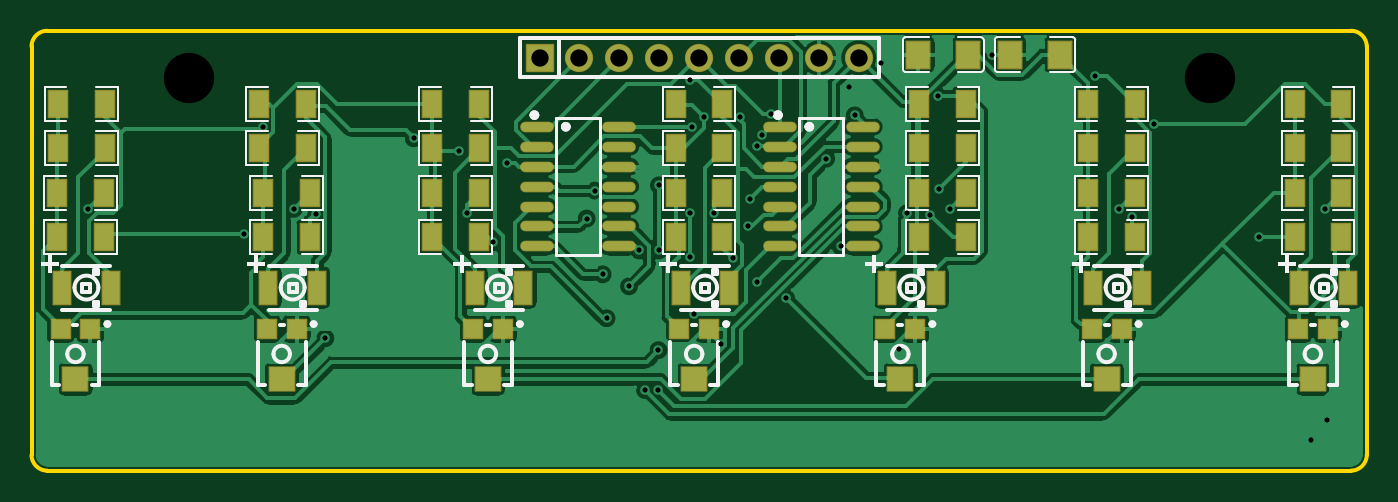
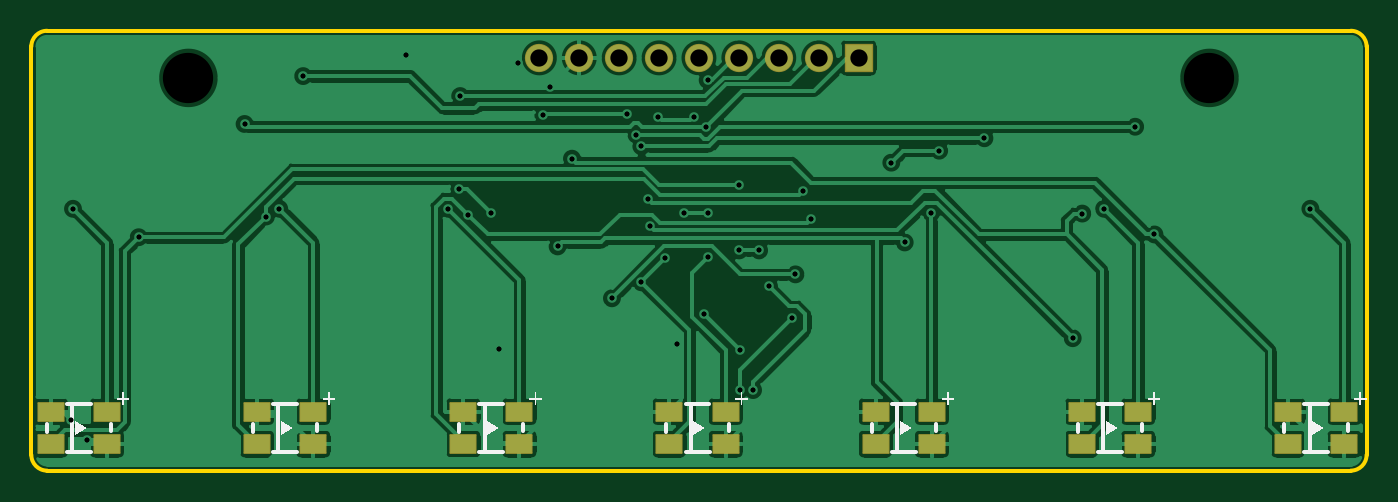
Circuit board: 12 layer files. Board 85.0 x 28.0 mm.
- drill: Drill_NPTH_Through.DRL (220 bytes)
- drill: Drill_PTH_Through.DRL (1526 bytes)
- drill: Drill_PTH_Through_Via.DRL (1341 bytes)
- outline: Gerber_BoardOutlineLayer.GKO (629 bytes)
- bottom_copper: Gerber_BottomLayer.GBL (64885 bytes)
- paste: Gerber_BottomPasteMaskLayer.GBP (1109 bytes)
- bottom_silk: Gerber_BottomSilkscreenLayer.GBO (4772 bytes)
- bottom_mask: Gerber_BottomSolderMaskLayer.GBS (1658 bytes)
- top_copper: Gerber_TopLayer.GTL (73143 bytes)
- paste: Gerber_TopPasteMaskLayer.GTP (27483 bytes)
- top_silk: Gerber_TopSilkscreenLayer.GTO (20412 bytes)
- top_mask: Gerber_TopSolderMaskLayer.GTS (4366 bytes)

=== drill: Drill_NPTH_Through.DRL ===
;TYPE=NON_PLATED
;Layer: NPTH_Through
;EasyEDA Pro v3.2.91, 2026-03-13 23:13:29
;Gerber Generator version 0.3
M48
METRIC,LZ,0000.00000
;Hole size 1 = 3.20000 METRIC
T01C3.20000
%
G05
G90
T01
X10.0Y-3.0
X75.0Y-2.99999
M30
=== drill: Drill_PTH_Through.DRL ===
;TYPE=PLATED
;Layer: PTH_Through
;EasyEDA Pro v3.2.91, 2026-03-13 23:13:29
;Gerber Generator version 0.3
M48
METRIC,LZ,0000.00000
;Hole size 1 = 0.30500 METRIC
T01C0.30500
;Hole size 2 = 1.10002 METRIC
T02C1.10002
%
G05
G90
T01
X3.57739Y-11.33198
X16.70587Y-11.33198
X27.71684Y-11.58598
X43.47081Y-11.58598
X41.94682Y-11.58598
X41.94682Y-14.37997
X58.46278Y-11.33198
X69.21976Y-11.33198
X82.34824Y-11.33198
X51.5001Y-13.72897
X29.40214Y-13.47497
X35.34013Y-11.95098
X57.18408Y-11.69698
X45.75411Y-10.68098
X18.09796Y-11.6365
X50.5861Y-8.14098
X13.50217Y-12.96697
X46.16611Y-16.01497
X44.64211Y-14.49097
X55.72949Y-11.61338
X57.76148Y-10.08938
X36.35613Y-15.50697
X48.0401Y-17.03097
X38.03812Y-16.26897
X39.05412Y-22.87295
X42.19812Y-18.04696
X39.91212Y-20.33296
X45.63011Y-12.45898
X18.70616Y-19.57096
X36.60413Y-18.30096
X39.90612Y-22.87295
X35.84813Y-10.17298
X70.05986Y-11.82398
X52.0141Y-3.56899
X54.04609Y-2.045
X61.15808Y-1.537
X55.22699Y-20.24386
X81.45604Y-26.05415
X82.47204Y-24.78415
X43.86741Y-19.91996
X38.67012Y-13.98297
X39.94012Y-13.98297
X39.94012Y-9.84088
X78.16705Y-13.14287
X41.94682Y-3.13839
X57.70078Y-4.15439
X47.07201Y-5.27969
X52.406Y-5.38307
X24.32585Y-6.84329
X46.16981Y-7.35129
X67.69576Y-2.88439
X14.73017Y-6.10899
X46.48011Y-6.61699
X45.10231Y-5.45719
X42.81632Y-5.45719
X30.25414Y-8.39498
X27.20615Y-7.63298
X71.42626Y-5.93239
X42.03972Y-6.10899
T02
X32.34Y-1.72374
X34.88Y-1.72374
X37.42Y-1.72374
X39.96Y-1.72374
X42.5Y-1.72374
X45.04Y-1.72374
X47.58Y-1.72374
X50.12Y-1.72374
X52.66Y-1.72374
M30
=== drill: Drill_PTH_Through_Via.DRL ===
;TYPE=PLATED
;Layer: PTH_Through_Via
;EasyEDA Pro v3.2.91, 2026-03-13 23:13:29
;Gerber Generator version 0.3
M48
METRIC,LZ,0000.00000
;Hole size 1 = 0.30500 METRIC
T01C0.30500
%
G05
G90
T01
X3.57739Y-11.33198
X16.70587Y-11.33198
X27.71684Y-11.58598
X43.47081Y-11.58598
X41.94682Y-11.58598
X41.94682Y-14.37997
X58.46278Y-11.33198
X69.21976Y-11.33198
X82.34824Y-11.33198
X51.5001Y-13.72897
X29.40214Y-13.47497
X35.34013Y-11.95098
X57.18408Y-11.69698
X45.75411Y-10.68098
X18.09796Y-11.6365
X50.5861Y-8.14098
X13.50217Y-12.96697
X46.16611Y-16.01497
X44.64211Y-14.49097
X55.72949Y-11.61338
X57.76148Y-10.08938
X36.35613Y-15.50697
X48.0401Y-17.03097
X38.03812Y-16.26897
X39.05412Y-22.87295
X42.19812Y-18.04696
X39.91212Y-20.33296
X45.63011Y-12.45898
X18.70616Y-19.57096
X36.60413Y-18.30096
X39.90612Y-22.87295
X35.84813Y-10.17298
X70.05986Y-11.82398
X52.0141Y-3.56899
X54.04609Y-2.045
X61.15808Y-1.537
X55.22699Y-20.24386
X81.45604Y-26.05415
X82.47204Y-24.78415
X43.86741Y-19.91996
X38.67012Y-13.98297
X39.94012Y-13.98297
X39.94012Y-9.84088
X78.16705Y-13.14287
X41.94682Y-3.13839
X57.70078Y-4.15439
X47.07201Y-5.27969
X52.406Y-5.38307
X24.32585Y-6.84329
X46.16981Y-7.35129
X67.69576Y-2.88439
X14.73017Y-6.10899
X46.48011Y-6.61699
X45.10231Y-5.45719
X42.81632Y-5.45719
X30.25414Y-8.39498
X27.20615Y-7.63298
X71.42626Y-5.93239
X42.03972Y-6.10899
M30
=== outline: Gerber_BoardOutlineLayer.GKO ===
G04 Layer: BoardOutlineLayer*
G04 EasyEDA Pro v3.2.91, 2026-03-13 23:13:29*
G04 Gerber Generator version 0.3*
G04 Scale: 100 percent, Rotated: No, Reflected: No*
G04 Dimensions in millimeters*
G04 Leading zeros omitted, absolute positions, 4 integers and 5 decimals*
G04 Generated by one-click*
%FSLAX45Y45*%
%MOMM*%
%ADD10C,0.254*%
%ADD11C,0.8679*%
G75*


G04 Rect Start*
G54D10*
G01X0Y-2700000D02*
G01X0Y-100000D01*
G02X100000Y0I100000J0D01*
G01X8400000Y0D01*
G02X8500000Y-100000I0J-100000D01*
G01X8500000Y-2700000D01*
G02X8400000Y-2800000I-100000J0D01*
G01X100000Y-2800000D01*
G02X0Y-2700000I0J100000D01*
G04 Rect End*

M02*


=== bottom_copper: Gerber_BottomLayer.GBL (64885 bytes, source omitted) ===
=== paste: Gerber_BottomPasteMaskLayer.GBP ===
G04 Layer: BottomPasteMaskLayer*
G04 EasyEDA Pro v3.2.91, 2026-03-13 23:13:29*
G04 Gerber Generator version 0.3*
G04 Scale: 100 percent, Rotated: No, Reflected: No*
G04 Dimensions in millimeters*
G04 Leading zeros omitted, absolute positions, 4 integers and 5 decimals*
G04 Generated by one-click*
%FSLAX45Y45*%
%MOMM*%
%ADD10R,1.62499X1.15921*%
%ADD11C,0.4503*%
G75*


G04 Pad Start*
G54D10*
G01X498993Y-2423795D03*
G01X498993Y-2630805D03*
G01X141514Y-2630805D03*
G01X141514Y-2423795D03*
G01X1811841Y-2423795D03*
G01X1811841Y-2630805D03*
G01X1454362Y-2630805D03*
G01X1454362Y-2423795D03*
G01X3124689Y-2423795D03*
G01X3124689Y-2630805D03*
G01X2767210Y-2630805D03*
G01X2767210Y-2423795D03*
G01X4437537Y-2423795D03*
G01X4437537Y-2630805D03*
G01X4080058Y-2630805D03*
G01X4080058Y-2423795D03*
G01X5750385Y-2423795D03*
G01X5750385Y-2630805D03*
G01X5392905Y-2630805D03*
G01X5392905Y-2423795D03*
G01X7063233Y-2423795D03*
G01X7063233Y-2630805D03*
G01X6705753Y-2630805D03*
G01X6705753Y-2423795D03*
G01X8376081Y-2423795D03*
G01X8376081Y-2630805D03*
G01X8018601Y-2630805D03*
G01X8018601Y-2423795D03*
G04 Pad End*

M02*


=== bottom_silk: Gerber_BottomSilkscreenLayer.GBO ===
G04 Layer: BottomSilkscreenLayer*
G04 EasyEDA Pro v3.2.91, 2026-03-13 23:13:29*
G04 Gerber Generator version 0.3*
G04 Scale: 100 percent, Rotated: No, Reflected: No*
G04 Dimensions in millimeters*
G04 Leading zeros omitted, absolute positions, 4 integers and 5 decimals*
G04 Generated by one-click*
%FSLAX45Y45*%
%MOMM*%
%ADD10C,0.254*%
%ADD11C,0.3106*%
G75*


G04 PolygonModel Start*
G54D10*
G01X362621Y-2374900D02*
G01X362621Y-2679700D01*
G01X523453Y-2552700D02*
G01X523453Y-2504869D01*
G01X117053Y-2501900D02*
G01X117053Y-2549731D01*
G01X396453Y-2679700D02*
G01X244053Y-2679700D01*
G01X396453Y-2374900D02*
G01X245877Y-2374900D01*
G36*
G01X346253Y-2482301D02*
G01X270253Y-2526299D01*
G01X346253Y-2574300D01*
G01X346253Y-2482301D01*
G37*
G36*
G01X80254Y-2337300D02*
G01X254Y-2337300D01*
G01X254Y-2347300D01*
G01X80254Y-2347300D01*
G01X80254Y-2337300D01*
G37*
G36*
G01X45253Y-2382304D02*
G01X45253Y-2302304D01*
G01X35253Y-2302304D01*
G01X35253Y-2382304D01*
G01X45253Y-2382304D01*
G37*
G01X1675469Y-2374900D02*
G01X1675469Y-2679700D01*
G01X1836301Y-2552700D02*
G01X1836301Y-2504869D01*
G01X1429901Y-2501900D02*
G01X1429901Y-2549731D01*
G01X1709301Y-2679700D02*
G01X1556901Y-2679700D01*
G01X1709301Y-2374900D02*
G01X1558725Y-2374900D01*
G36*
G01X1659101Y-2482301D02*
G01X1583101Y-2526299D01*
G01X1659101Y-2574300D01*
G01X1659101Y-2482301D01*
G37*
G36*
G01X1393102Y-2337300D02*
G01X1313102Y-2337300D01*
G01X1313102Y-2347300D01*
G01X1393102Y-2347300D01*
G01X1393102Y-2337300D01*
G37*
G36*
G01X1358101Y-2382304D02*
G01X1358101Y-2302304D01*
G01X1348101Y-2302304D01*
G01X1348101Y-2382304D01*
G01X1358101Y-2382304D01*
G37*
G01X2988317Y-2374900D02*
G01X2988317Y-2679700D01*
G01X3149149Y-2552700D02*
G01X3149149Y-2504869D01*
G01X2742749Y-2501900D02*
G01X2742749Y-2549731D01*
G01X3022149Y-2679700D02*
G01X2869749Y-2679700D01*
G01X3022149Y-2374900D02*
G01X2871573Y-2374900D01*
G36*
G01X2971949Y-2482301D02*
G01X2895950Y-2526299D01*
G01X2971949Y-2574300D01*
G01X2971949Y-2482301D01*
G37*
G36*
G01X2705950Y-2337300D02*
G01X2625950Y-2337300D01*
G01X2625950Y-2347300D01*
G01X2705950Y-2347300D01*
G01X2705950Y-2337300D01*
G37*
G36*
G01X2670949Y-2382304D02*
G01X2670949Y-2302304D01*
G01X2660949Y-2302304D01*
G01X2660949Y-2382304D01*
G01X2670949Y-2382304D01*
G37*
G01X4301165Y-2374900D02*
G01X4301165Y-2679700D01*
G01X4461997Y-2552700D02*
G01X4461997Y-2504869D01*
G01X4055597Y-2501900D02*
G01X4055597Y-2549731D01*
G01X4334997Y-2679700D02*
G01X4182597Y-2679700D01*
G01X4334997Y-2374900D02*
G01X4184421Y-2374900D01*
G36*
G01X4284797Y-2482301D02*
G01X4208798Y-2526299D01*
G01X4284797Y-2574300D01*
G01X4284797Y-2482301D01*
G37*
G36*
G01X4018798Y-2337300D02*
G01X3938798Y-2337300D01*
G01X3938798Y-2347300D01*
G01X4018798Y-2347300D01*
G01X4018798Y-2337300D01*
G37*
G36*
G01X3983797Y-2382304D02*
G01X3983797Y-2302304D01*
G01X3973797Y-2302304D01*
G01X3973797Y-2382304D01*
G01X3983797Y-2382304D01*
G37*
G01X5614012Y-2374900D02*
G01X5614012Y-2679700D01*
G01X5774845Y-2552700D02*
G01X5774845Y-2504869D01*
G01X5368445Y-2501900D02*
G01X5368445Y-2549731D01*
G01X5647845Y-2679700D02*
G01X5495445Y-2679700D01*
G01X5647845Y-2374900D02*
G01X5497269Y-2374900D01*
G36*
G01X5597645Y-2482301D02*
G01X5521645Y-2526299D01*
G01X5597645Y-2574300D01*
G01X5597645Y-2482301D01*
G37*
G36*
G01X5331646Y-2337300D02*
G01X5251646Y-2337300D01*
G01X5251646Y-2347300D01*
G01X5331646Y-2347300D01*
G01X5331646Y-2337300D01*
G37*
G36*
G01X5296644Y-2382304D02*
G01X5296644Y-2302304D01*
G01X5286644Y-2302304D01*
G01X5286644Y-2382304D01*
G01X5296644Y-2382304D01*
G37*
G01X6926860Y-2374900D02*
G01X6926860Y-2679700D01*
G01X7087693Y-2552700D02*
G01X7087693Y-2504869D01*
G01X6681293Y-2501900D02*
G01X6681293Y-2549731D01*
G01X6960693Y-2679700D02*
G01X6808293Y-2679700D01*
G01X6960693Y-2374900D02*
G01X6810117Y-2374900D01*
G36*
G01X6910493Y-2482301D02*
G01X6834493Y-2526299D01*
G01X6910493Y-2574300D01*
G01X6910493Y-2482301D01*
G37*
G36*
G01X6644494Y-2337300D02*
G01X6564494Y-2337300D01*
G01X6564494Y-2347300D01*
G01X6644494Y-2347300D01*
G01X6644494Y-2337300D01*
G37*
G36*
G01X6609492Y-2382304D02*
G01X6609492Y-2302304D01*
G01X6599493Y-2302304D01*
G01X6599493Y-2382304D01*
G01X6609492Y-2382304D01*
G37*
G01X8239708Y-2374900D02*
G01X8239708Y-2679700D01*
G01X8400541Y-2552700D02*
G01X8400541Y-2504869D01*
G01X7994141Y-2501900D02*
G01X7994141Y-2549731D01*
G01X8273541Y-2679700D02*
G01X8121141Y-2679700D01*
G01X8273541Y-2374900D02*
G01X8122965Y-2374900D01*
G36*
G01X8223341Y-2482301D02*
G01X8147341Y-2526299D01*
G01X8223341Y-2574300D01*
G01X8223341Y-2482301D01*
G37*
G36*
G01X7957342Y-2337300D02*
G01X7877342Y-2337300D01*
G01X7877342Y-2347300D01*
G01X7957342Y-2347300D01*
G01X7957342Y-2337300D01*
G37*
G36*
G01X7922341Y-2382304D02*
G01X7922341Y-2302304D01*
G01X7912341Y-2302304D01*
G01X7912341Y-2382304D01*
G01X7922341Y-2382304D01*
G37*

M02*


=== bottom_mask: Gerber_BottomSolderMaskLayer.GBS ===
G04 Layer: BottomSolderMaskLayer*
G04 EasyEDA Pro v3.2.91, 2026-03-13 23:13:29*
G04 Gerber Generator version 0.3*
G04 Scale: 100 percent, Rotated: No, Reflected: No*
G04 Dimensions in millimeters*
G04 Leading zeros omitted, absolute positions, 4 integers and 5 decimals*
G04 Generated by one-click*
%FSLAX45Y45*%
%MOMM*%
%AMRoundRect*1,1,$1,$2,$3*1,1,$1,$4,$5*1,1,$1,0-$2,0-$3*1,1,$1,0-$4,0-$5*20,1,$1,$2,$3,$4,$5,0*20,1,$1,$4,$5,0-$2,0-$3,0*20,1,$1,0-$2,0-$3,0-$4,0-$5,0*20,1,$1,0-$4,0-$5,$2,$3,0*4,1,4,$2,$3,$4,$5,0-$2,0-$3,0-$4,0-$5,$2,$3,0*%
%ADD10RoundRect,0.1016X-0.85X0.85X0.85X0.85*%
%ADD11C,1.8016*%
%ADD12RoundRect,0.1016X-0.8125X0.5796X0.8125X0.5796*%
%ADD13C,0.2907*%
G75*


G04 Pad Start*
G54D10*
G01X3234000Y-172374D03*
G54D11*
G01X3488000Y-172374D03*
G01X3742000Y-172374D03*
G01X3996000Y-172374D03*
G01X4250000Y-172374D03*
G01X4504000Y-172374D03*
G01X4758000Y-172374D03*
G01X5012000Y-172374D03*
G01X5266000Y-172374D03*
G54D12*
G01X498993Y-2423795D03*
G01X498993Y-2630805D03*
G01X141514Y-2630805D03*
G01X141514Y-2423795D03*
G01X1811841Y-2423795D03*
G01X1811841Y-2630805D03*
G01X1454362Y-2630805D03*
G01X1454362Y-2423795D03*
G01X3124689Y-2423795D03*
G01X3124689Y-2630805D03*
G01X2767210Y-2630805D03*
G01X2767210Y-2423795D03*
G01X4437537Y-2423795D03*
G01X4437537Y-2630805D03*
G01X4080058Y-2630805D03*
G01X4080058Y-2423795D03*
G01X5750385Y-2423795D03*
G01X5750385Y-2630805D03*
G01X5392905Y-2630805D03*
G01X5392905Y-2423795D03*
G01X7063233Y-2423795D03*
G01X7063233Y-2630805D03*
G01X6705753Y-2630805D03*
G01X6705753Y-2423795D03*
G01X8376081Y-2423795D03*
G01X8376081Y-2630805D03*
G01X8018601Y-2630805D03*
G01X8018601Y-2423795D03*
G04 Pad End*

M02*


=== top_copper: Gerber_TopLayer.GTL (73143 bytes, source omitted) ===
=== paste: Gerber_TopPasteMaskLayer.GTP (27483 bytes, source omitted) ===
=== top_silk: Gerber_TopSilkscreenLayer.GTO (20412 bytes, source omitted) ===
=== top_mask: Gerber_TopSolderMaskLayer.GTS ===
G04 Layer: TopSolderMaskLayer*
G04 EasyEDA Pro v3.2.91, 2026-03-13 23:13:29*
G04 Gerber Generator version 0.3*
G04 Scale: 100 percent, Rotated: No, Reflected: No*
G04 Dimensions in millimeters*
G04 Leading zeros omitted, absolute positions, 4 integers and 5 decimals*
G04 Generated by one-click*
%FSLAX45Y45*%
%MOMM*%
%AMRoundRect*1,1,$1,$2,$3*1,1,$1,$4,$5*1,1,$1,0-$2,0-$3*1,1,$1,0-$4,0-$5*20,1,$1,$2,$3,$4,$5,0*20,1,$1,$4,$5,0-$2,0-$3,0*20,1,$1,0-$2,0-$3,0-$4,0-$5,0*20,1,$1,0-$4,0-$5,$2,$3,0*4,1,4,$2,$3,$4,$5,0-$2,0-$3,0-$4,0-$5,$2,$3,0*%
%ADD10RoundRect,0.1016X-0.74251X0.86399X0.74251X0.86399*%
%ADD11RoundRect,0.1016X-0.85X0.85X0.85X0.85*%
%ADD12C,1.8016*%
%ADD13RoundRect,0.1016X-0.60376X0.85051X0.60376X0.85051*%
%ADD14RoundRect,0.1016X-0.6X0.6X0.6X0.6*%
%ADD15RoundRect,0.1016X-0.8X0.75X0.8X0.75*%
%ADD16O,2.13959X0.67559*%
%ADD17RoundRect,0.1011X-0.55X1.05X0.55X1.05*%
%ADD18RoundRect,0.1016X-0.55X1.05X0.55X1.05*%
G75*


G04 Pad Start*
G54D10*
G01X5963158Y-151556D03*
G01X5644642Y-151556D03*
G01X6547358Y-151556D03*
G01X6228842Y-151556D03*
G54D11*
G01X3234000Y-172374D03*
G54D12*
G01X3488000Y-172374D03*
G01X3742000Y-172374D03*
G01X3996000Y-172374D03*
G01X4250000Y-172374D03*
G01X4504000Y-172374D03*
G01X4758000Y-172374D03*
G01X5012000Y-172374D03*
G01X5266000Y-172374D03*
G54D13*
G01X163577Y-1031601D03*
G01X459335Y-1031601D03*
G01X459335Y-1314283D03*
G01X163577Y-1314283D03*
G01X1476425Y-1031601D03*
G01X1772183Y-1031601D03*
G01X1772183Y-1314283D03*
G01X1476425Y-1314283D03*
G01X2552121Y-1031601D03*
G01X2847879Y-1031601D03*
G01X2847879Y-1314283D03*
G01X2552121Y-1314283D03*
G01X4102121Y-1031601D03*
G01X4397879Y-1031601D03*
G01X4397879Y-1314283D03*
G01X4102121Y-1314283D03*
G01X5652121Y-1031601D03*
G01X5947879Y-1031601D03*
G01X5947879Y-1314283D03*
G01X5652121Y-1314283D03*
G01X6727817Y-1031601D03*
G01X7023575Y-1031601D03*
G01X7023575Y-1314283D03*
G01X6727817Y-1314283D03*
G01X8040665Y-1031601D03*
G01X8336423Y-1031601D03*
G01X169621Y-748919D03*
G01X465379Y-748919D03*
G01X465379Y-466237D03*
G01X169621Y-466237D03*
G01X1451025Y-748919D03*
G01X1746783Y-748919D03*
G01X1746783Y-466237D03*
G01X1451025Y-466237D03*
G01X2552121Y-748919D03*
G01X2847879Y-748919D03*
G01X2847879Y-466237D03*
G01X2552121Y-466237D03*
G01X4102121Y-748919D03*
G01X4397879Y-748919D03*
G01X4397879Y-466237D03*
G01X4102121Y-466237D03*
G01X5652121Y-748919D03*
G01X5947879Y-748919D03*
G01X5947879Y-466237D03*
G01X5652121Y-466237D03*
G01X6727817Y-748919D03*
G01X7023575Y-748919D03*
G01X7023575Y-466237D03*
G01X6727817Y-466237D03*
G01X8040665Y-748919D03*
G01X8336423Y-748919D03*
G01X8336423Y-466237D03*
G01X8040665Y-466237D03*
G54D14*
G01X374707Y-1897393D03*
G01X184705Y-1897393D03*
G54D15*
G01X279706Y-2217407D03*
G54D14*
G01X1687555Y-1897393D03*
G01X1497553Y-1897393D03*
G54D15*
G01X1592554Y-2217407D03*
G54D14*
G01X3000403Y-1897393D03*
G01X2810401Y-1897393D03*
G54D15*
G01X2905402Y-2217407D03*
G54D14*
G01X4313251Y-1897393D03*
G01X4123249Y-1897393D03*
G54D15*
G01X4218250Y-2217407D03*
G54D14*
G01X5626099Y-1897393D03*
G01X5436097Y-1897393D03*
G54D15*
G01X5531098Y-2217407D03*
G54D14*
G01X6938947Y-1897393D03*
G01X6748945Y-1897393D03*
G54D15*
G01X6843946Y-2217407D03*
G54D14*
G01X8251795Y-1897393D03*
G01X8061793Y-1897393D03*
G54D15*
G01X8156794Y-2217407D03*
G54D16*
G01X5290008Y-1372899D03*
G01X5290008Y-1245899D03*
G01X5290008Y-1118899D03*
G01X5290008Y-991899D03*
G01X5290008Y-864899D03*
G01X5290008Y-737899D03*
G01X5290008Y-610899D03*
G01X4766209Y-1372899D03*
G01X4766209Y-1245899D03*
G01X4766209Y-1118899D03*
G01X4766209Y-991899D03*
G01X4766209Y-864899D03*
G01X4766209Y-737899D03*
G01X4766209Y-610899D03*
G01X3740008Y-1372899D03*
G01X3740008Y-1245899D03*
G01X3740008Y-1118899D03*
G01X3740008Y-991899D03*
G01X3740008Y-864899D03*
G01X3740008Y-737899D03*
G01X3740008Y-610899D03*
G01X3216209Y-1372899D03*
G01X3216209Y-1245899D03*
G01X3216209Y-1118899D03*
G01X3216209Y-991899D03*
G01X3216209Y-864899D03*
G01X3216209Y-737899D03*
G01X3216209Y-610899D03*
G54D18*
G01X194549Y-1634637D03*
G01X504556Y-1634637D03*
G01X1507397Y-1634637D03*
G01X1817404Y-1634637D03*
G01X2820245Y-1634637D03*
G01X3130252Y-1634637D03*
G01X4133093Y-1634637D03*
G01X4443100Y-1634637D03*
G01X5445941Y-1634637D03*
G01X5755948Y-1634637D03*
G01X6758789Y-1634637D03*
G01X7068796Y-1634637D03*
G01X8071637Y-1634637D03*
G01X8381644Y-1634637D03*
G54D13*
G01X8040799Y-1314283D03*
G01X8336557Y-1314283D03*
G04 Pad End*

M02*
